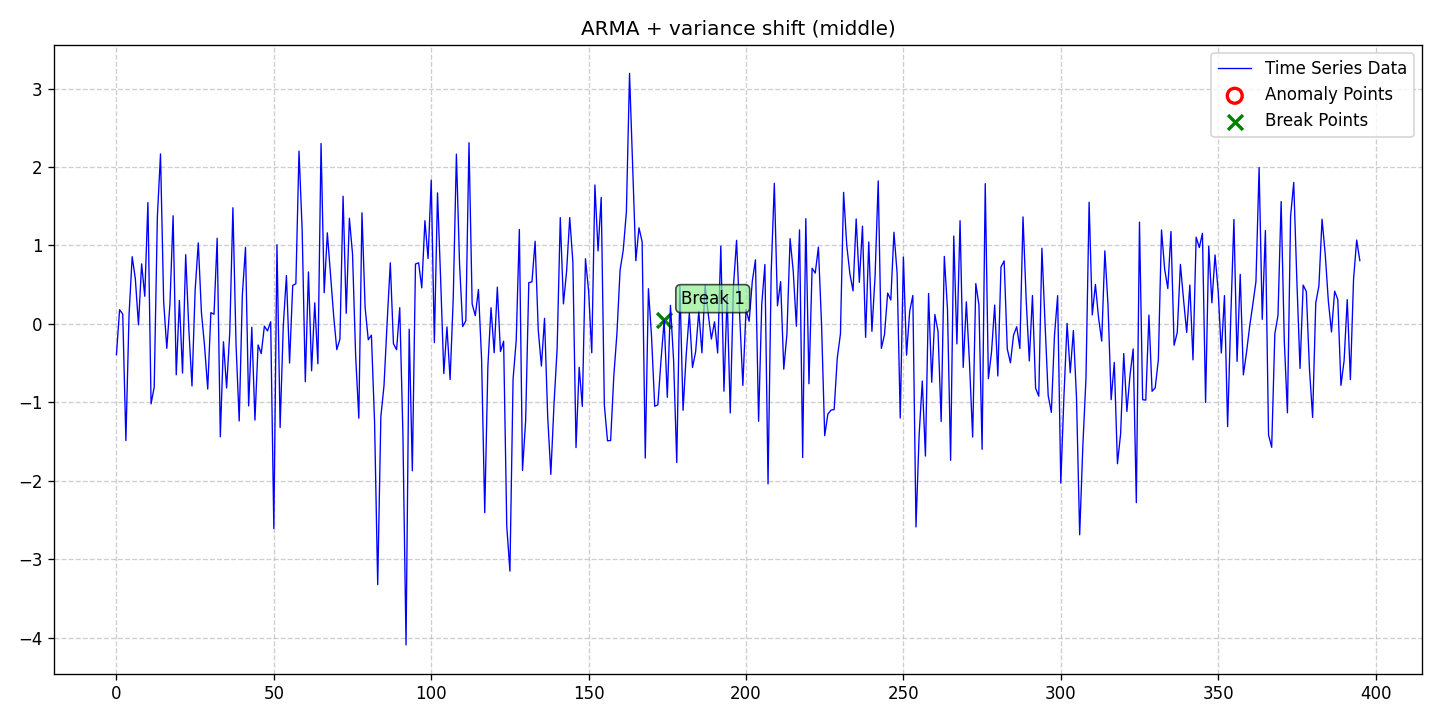

The file beside this chart, header and first rows:
date, data, stationary, det_lin_up, det_lin_down, det_quad, det_cubic, det_exp, det_damped, stoc_trend, volatility, single_seas, multiple_seas, point_anom_single, point_anom_multi, collect_anom, context_anom, mean_shift, var_shift, trend_shift, point_anom_count, point_anom_location, point_anom_point, collect_anom_count
2020-01-01, -0.3921, 0, 0, 0, 0, 0, 0, 0, 0, 0, 0, 0, 0, 0, 0, 0, 0, 1, 0, 0, none, , 0
2020-01-02, 0.1802, 0, 0, 0, 0, 0, 0, 0, 0, 0, 0, 0, 0, 0, 0, 0, 0, 1, 0, 0, none, , 0
2020-01-03, 0.1255, 0, 0, 0, 0, 0, 0, 0, 0, 0, 0, 0, 0, 0, 0, 0, 0, 1, 0, 0, none, , 0
2020-01-04, -1.487, 0, 0, 0, 0, 0, 0, 0, 0, 0, 0, 0, 0, 0, 0, 0, 0, 1, 0, 0, none, , 0
2020-01-05, 0.1103, 0, 0, 0, 0, 0, 0, 0, 0, 0, 0, 0, 0, 0, 0, 0, 0, 1, 0, 0, none, , 0
2020-01-06, 0.8565, 0, 0, 0, 0, 0, 0, 0, 0, 0, 0, 0, 0, 0, 0, 0, 0, 1, 0, 0, none, , 0
2020-01-07, 0.5775, 0, 0, 0, 0, 0, 0, 0, 0, 0, 0, 0, 0, 0, 0, 0, 0, 1, 0, 0, none, , 0
2020-01-08, -0.01252, 0, 0, 0, 0, 0, 0, 0, 0, 0, 0, 0, 0, 0, 0, 0, 0, 1, 0, 0, none, , 0
2020-01-09, 0.7653, 0, 0, 0, 0, 0, 0, 0, 0, 0, 0, 0, 0, 0, 0, 0, 0, 1, 0, 0, none, , 0
2020-01-10, 0.3517, 0, 0, 0, 0, 0, 0, 0, 0, 0, 0, 0, 0, 0, 0, 0, 0, 1, 0, 0, none, , 0
2020-01-11, 1.547, 0, 0, 0, 0, 0, 0, 0, 0, 0, 0, 0, 0, 0, 0, 0, 0, 1, 0, 0, none, , 0
2020-01-12, -1.02, 0, 0, 0, 0, 0, 0, 0, 0, 0, 0, 0, 0, 0, 0, 0, 0, 1, 0, 0, none, , 0
2020-01-13, -0.8062, 0, 0, 0, 0, 0, 0, 0, 0, 0, 0, 0, 0, 0, 0, 0, 0, 1, 0, 0, none, , 0
2020-01-14, 1.363, 0, 0, 0, 0, 0, 0, 0, 0, 0, 0, 0, 0, 0, 0, 0, 0, 1, 0, 0, none, , 0
2020-01-15, 2.167, 0, 0, 0, 0, 0, 0, 0, 0, 0, 0, 0, 0, 0, 0, 0, 0, 1, 0, 0, none, , 0
2020-01-16, 0.283, 0, 0, 0, 0, 0, 0, 0, 0, 0, 0, 0, 0, 0, 0, 0, 0, 1, 0, 0, none, , 0
2020-01-17, -0.3116, 0, 0, 0, 0, 0, 0, 0, 0, 0, 0, 0, 0, 0, 0, 0, 0, 1, 0, 0, none, , 0
2020-01-18, 0.256, 0, 0, 0, 0, 0, 0, 0, 0, 0, 0, 0, 0, 0, 0, 0, 0, 1, 0, 0, none, , 0
2020-01-19, 1.379, 0, 0, 0, 0, 0, 0, 0, 0, 0, 0, 0, 0, 0, 0, 0, 0, 1, 0, 0, none, , 0
2020-01-20, -0.6492, 0, 0, 0, 0, 0, 0, 0, 0, 0, 0, 0, 0, 0, 0, 0, 0, 1, 0, 0, none, , 0
2020-01-21, 0.2998, 0, 0, 0, 0, 0, 0, 0, 0, 0, 0, 0, 0, 0, 0, 0, 0, 1, 0, 0, none, , 0
2020-01-22, -0.6268, 0, 0, 0, 0, 0, 0, 0, 0, 0, 0, 0, 0, 0, 0, 0, 0, 1, 0, 0, none, , 0
2020-01-23, 0.882, 0, 0, 0, 0, 0, 0, 0, 0, 0, 0, 0, 0, 0, 0, 0, 0, 1, 0, 0, none, , 0
2020-01-24, -0.06815, 0, 0, 0, 0, 0, 0, 0, 0, 0, 0, 0, 0, 0, 0, 0, 0, 1, 0, 0, none, , 0
2020-01-25, -0.7917, 0, 0, 0, 0, 0, 0, 0, 0, 0, 0, 0, 0, 0, 0, 0, 0, 1, 0, 0, none, , 0
2020-01-26, 0.4284, 0, 0, 0, 0, 0, 0, 0, 0, 0, 0, 0, 0, 0, 0, 0, 0, 1, 0, 0, none, , 0
2020-01-27, 1.033, 0, 0, 0, 0, 0, 0, 0, 0, 0, 0, 0, 0, 0, 0, 0, 0, 1, 0, 0, none, , 0
2020-01-28, 0.1458, 0, 0, 0, 0, 0, 0, 0, 0, 0, 0, 0, 0, 0, 0, 0, 0, 1, 0, 0, none, , 0
2020-01-29, -0.2845, 0, 0, 0, 0, 0, 0, 0, 0, 0, 0, 0, 0, 0, 0, 0, 0, 1, 0, 0, none, , 0
2020-01-30, -0.8309, 0, 0, 0, 0, 0, 0, 0, 0, 0, 0, 0, 0, 0, 0, 0, 0, 1, 0, 0, none, , 0
2020-01-31, 0.1431, 0, 0, 0, 0, 0, 0, 0, 0, 0, 0, 0, 0, 0, 0, 0, 0, 1, 0, 0, none, , 0
2020-02-01, 0.1225, 0, 0, 0, 0, 0, 0, 0, 0, 0, 0, 0, 0, 0, 0, 0, 0, 1, 0, 0, none, , 0
2020-02-02, 1.091, 0, 0, 0, 0, 0, 0, 0, 0, 0, 0, 0, 0, 0, 0, 0, 0, 1, 0, 0, none, , 0
2020-02-03, -1.44, 0, 0, 0, 0, 0, 0, 0, 0, 0, 0, 0, 0, 0, 0, 0, 0, 1, 0, 0, none, , 0
2020-02-04, -0.2277, 0, 0, 0, 0, 0, 0, 0, 0, 0, 0, 0, 0, 0, 0, 0, 0, 1, 0, 0, none, , 0
2020-02-05, -0.8173, 0, 0, 0, 0, 0, 0, 0, 0, 0, 0, 0, 0, 0, 0, 0, 0, 1, 0, 0, none, , 0
2020-02-06, -0.1112, 0, 0, 0, 0, 0, 0, 0, 0, 0, 0, 0, 0, 0, 0, 0, 0, 1, 0, 0, none, , 0
2020-02-07, 1.481, 0, 0, 0, 0, 0, 0, 0, 0, 0, 0, 0, 0, 0, 0, 0, 0, 1, 0, 0, none, , 0
2020-02-08, -0.2701, 0, 0, 0, 0, 0, 0, 0, 0, 0, 0, 0, 0, 0, 0, 0, 0, 1, 0, 0, none, , 0
2020-02-09, -1.238, 0, 0, 0, 0, 0, 0, 0, 0, 0, 0, 0, 0, 0, 0, 0, 0, 1, 0, 0, none, , 0
2020-02-10, 0.3698, 0, 0, 0, 0, 0, 0, 0, 0, 0, 0, 0, 0, 0, 0, 0, 0, 1, 0, 0, none, , 0
2020-02-11, 0.9749, 0, 0, 0, 0, 0, 0, 0, 0, 0, 0, 0, 0, 0, 0, 0, 0, 1, 0, 0, none, , 0
2020-02-12, -1.046, 0, 0, 0, 0, 0, 0, 0, 0, 0, 0, 0, 0, 0, 0, 0, 0, 1, 0, 0, none, , 0
2020-02-13, -0.04234, 0, 0, 0, 0, 0, 0, 0, 0, 0, 0, 0, 0, 0, 0, 0, 0, 1, 0, 0, none, , 0
2020-02-14, -1.226, 0, 0, 0, 0, 0, 0, 0, 0, 0, 0, 0, 0, 0, 0, 0, 0, 1, 0, 0, none, , 0
2020-02-15, -0.2685, 0, 0, 0, 0, 0, 0, 0, 0, 0, 0, 0, 0, 0, 0, 0, 0, 1, 0, 0, none, , 0
2020-02-16, -0.3784, 0, 0, 0, 0, 0, 0, 0, 0, 0, 0, 0, 0, 0, 0, 0, 0, 1, 0, 0, none, , 0
2020-02-17, -0.02916, 0, 0, 0, 0, 0, 0, 0, 0, 0, 0, 0, 0, 0, 0, 0, 0, 1, 0, 0, none, , 0
2020-02-18, -0.08975, 0, 0, 0, 0, 0, 0, 0, 0, 0, 0, 0, 0, 0, 0, 0, 0, 1, 0, 0, none, , 0
2020-02-19, 0.02762, 0, 0, 0, 0, 0, 0, 0, 0, 0, 0, 0, 0, 0, 0, 0, 0, 1, 0, 0, none, , 0
2020-02-20, -2.609, 0, 0, 0, 0, 0, 0, 0, 0, 0, 0, 0, 0, 0, 0, 0, 0, 1, 0, 0, none, , 0
2020-02-21, 1.009, 0, 0, 0, 0, 0, 0, 0, 0, 0, 0, 0, 0, 0, 0, 0, 0, 1, 0, 0, none, , 0
2020-02-22, -1.321, 0, 0, 0, 0, 0, 0, 0, 0, 0, 0, 0, 0, 0, 0, 0, 0, 1, 0, 0, none, , 0
2020-02-23, -0.02634, 0, 0, 0, 0, 0, 0, 0, 0, 0, 0, 0, 0, 0, 0, 0, 0, 1, 0, 0, none, , 0
2020-02-24, 0.6161, 0, 0, 0, 0, 0, 0, 0, 0, 0, 0, 0, 0, 0, 0, 0, 0, 1, 0, 0, none, , 0
2020-02-25, -0.4996, 0, 0, 0, 0, 0, 0, 0, 0, 0, 0, 0, 0, 0, 0, 0, 0, 1, 0, 0, none, , 0
2020-02-26, 0.4906, 0, 0, 0, 0, 0, 0, 0, 0, 0, 0, 0, 0, 0, 0, 0, 0, 1, 0, 0, none, , 0
2020-02-27, 0.5116, 0, 0, 0, 0, 0, 0, 0, 0, 0, 0, 0, 0, 0, 0, 0, 0, 1, 0, 0, none, , 0
2020-02-28, 2.203, 0, 0, 0, 0, 0, 0, 0, 0, 0, 0, 0, 0, 0, 0, 0, 0, 1, 0, 0, none, , 0
2020-02-29, 1.197, 0, 0, 0, 0, 0, 0, 0, 0, 0, 0, 0, 0, 0, 0, 0, 0, 1, 0, 0, none, , 0
... 336 more rows
